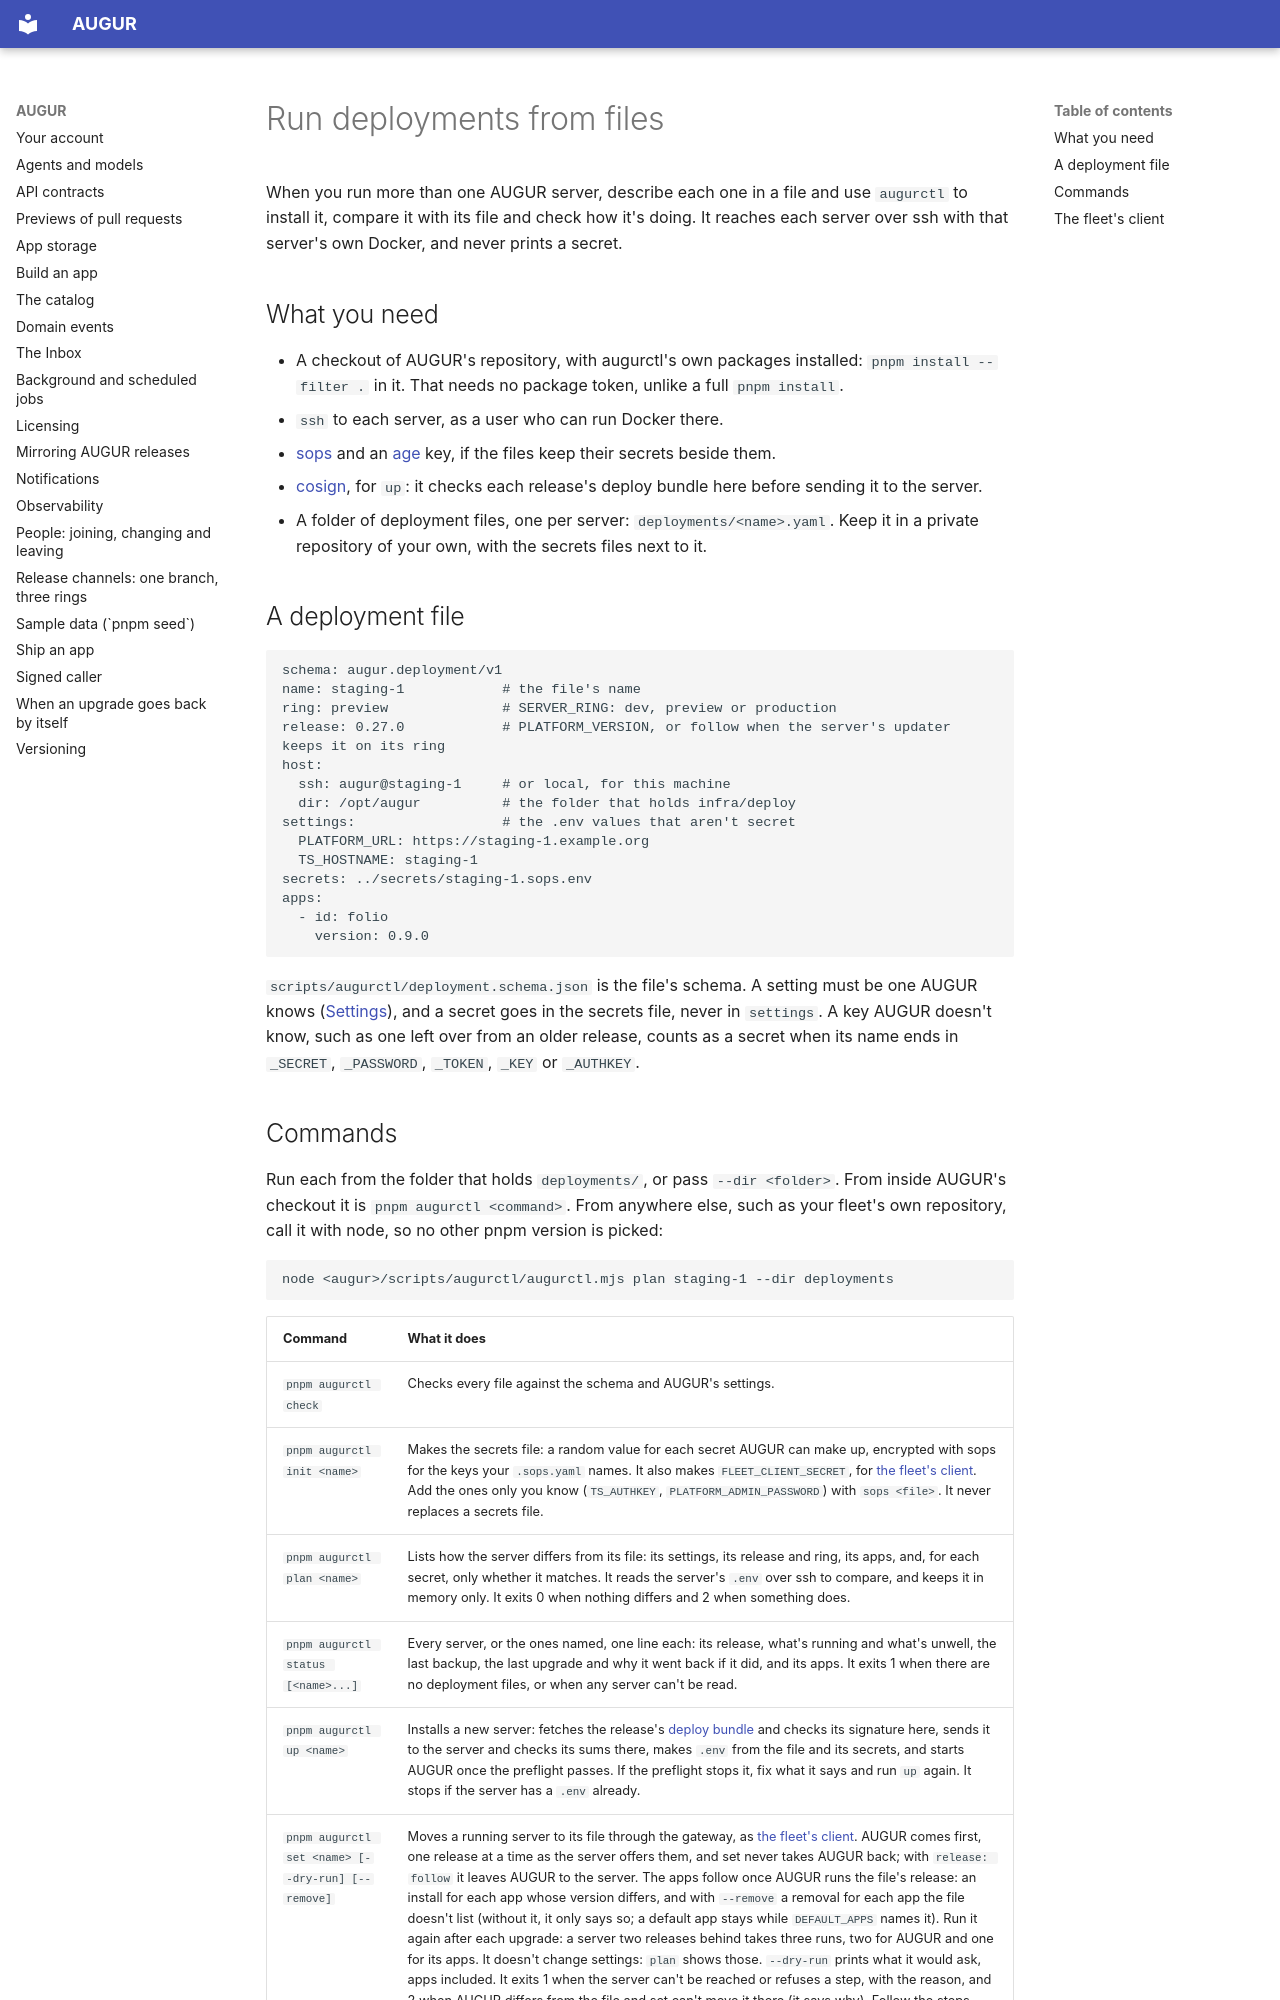

repository: harry-burton-dev/augur · page: src/content/docs/run/from-files/index.html · generator: mkdocs

---
title: Run deployments from files
description: Describe each AUGUR server in a file, install new ones from it, and see how each differs and how it is doing.
status: beta
checkedAgainst: 0.26.1
sidebar:
  order: 14
---

When you run more than one AUGUR server, describe each one in a file and use `augurctl` to install it,
compare it with its file and check how it's doing. It reaches each server over ssh with that server's own
Docker, and never prints a secret.

## What you need

- A checkout of AUGUR's repository, with augurctl's own packages installed: `pnpm install --filter .` in it. That
  needs no package token, unlike a full `pnpm install`.
- `ssh` to each server, as a user who can run Docker there.
- [sops](https://getsops.io) and an [age](https://age-encryption.org) key, if the files keep their secrets
  beside them.
- [cosign](https://docs.sigstore.dev/cosign/system_config/installation/), for `up`: it checks each release's deploy
  bundle here before sending it to the server.
- A folder of deployment files, one per server: `deployments/<name>.yaml`. Keep it in a private repository
  of your own, with the secrets files next to it.

## A deployment file

```yaml
schema: augur.deployment/v1
name: staging-1            # the file's name
ring: preview              # SERVER_RING: dev, preview or production
release: 0.27.0            # PLATFORM_VERSION, or follow when the server's updater keeps it on its ring
host:
  ssh: augur@staging-1     # or local, for this machine
  dir: /opt/augur          # the folder that holds infra/deploy
settings:                  # the .env values that aren't secret
  PLATFORM_URL: https://staging-1.example.org
  TS_HOSTNAME: staging-1
secrets: ../secrets/staging-1.sops.env
apps:
  - id: folio
    version: 0.9.0
```

`scripts/augurctl/deployment.schema.json` is the file's schema. A setting must be one AUGUR knows
([Settings](../settings/)), and a secret goes in the secrets file, never in `settings`. A key AUGUR doesn't know,
such as one left over from an older release, counts as a secret when its name ends in `_SECRET`, `_PASSWORD`,
`_TOKEN`, `_KEY` or `_AUTHKEY`.
